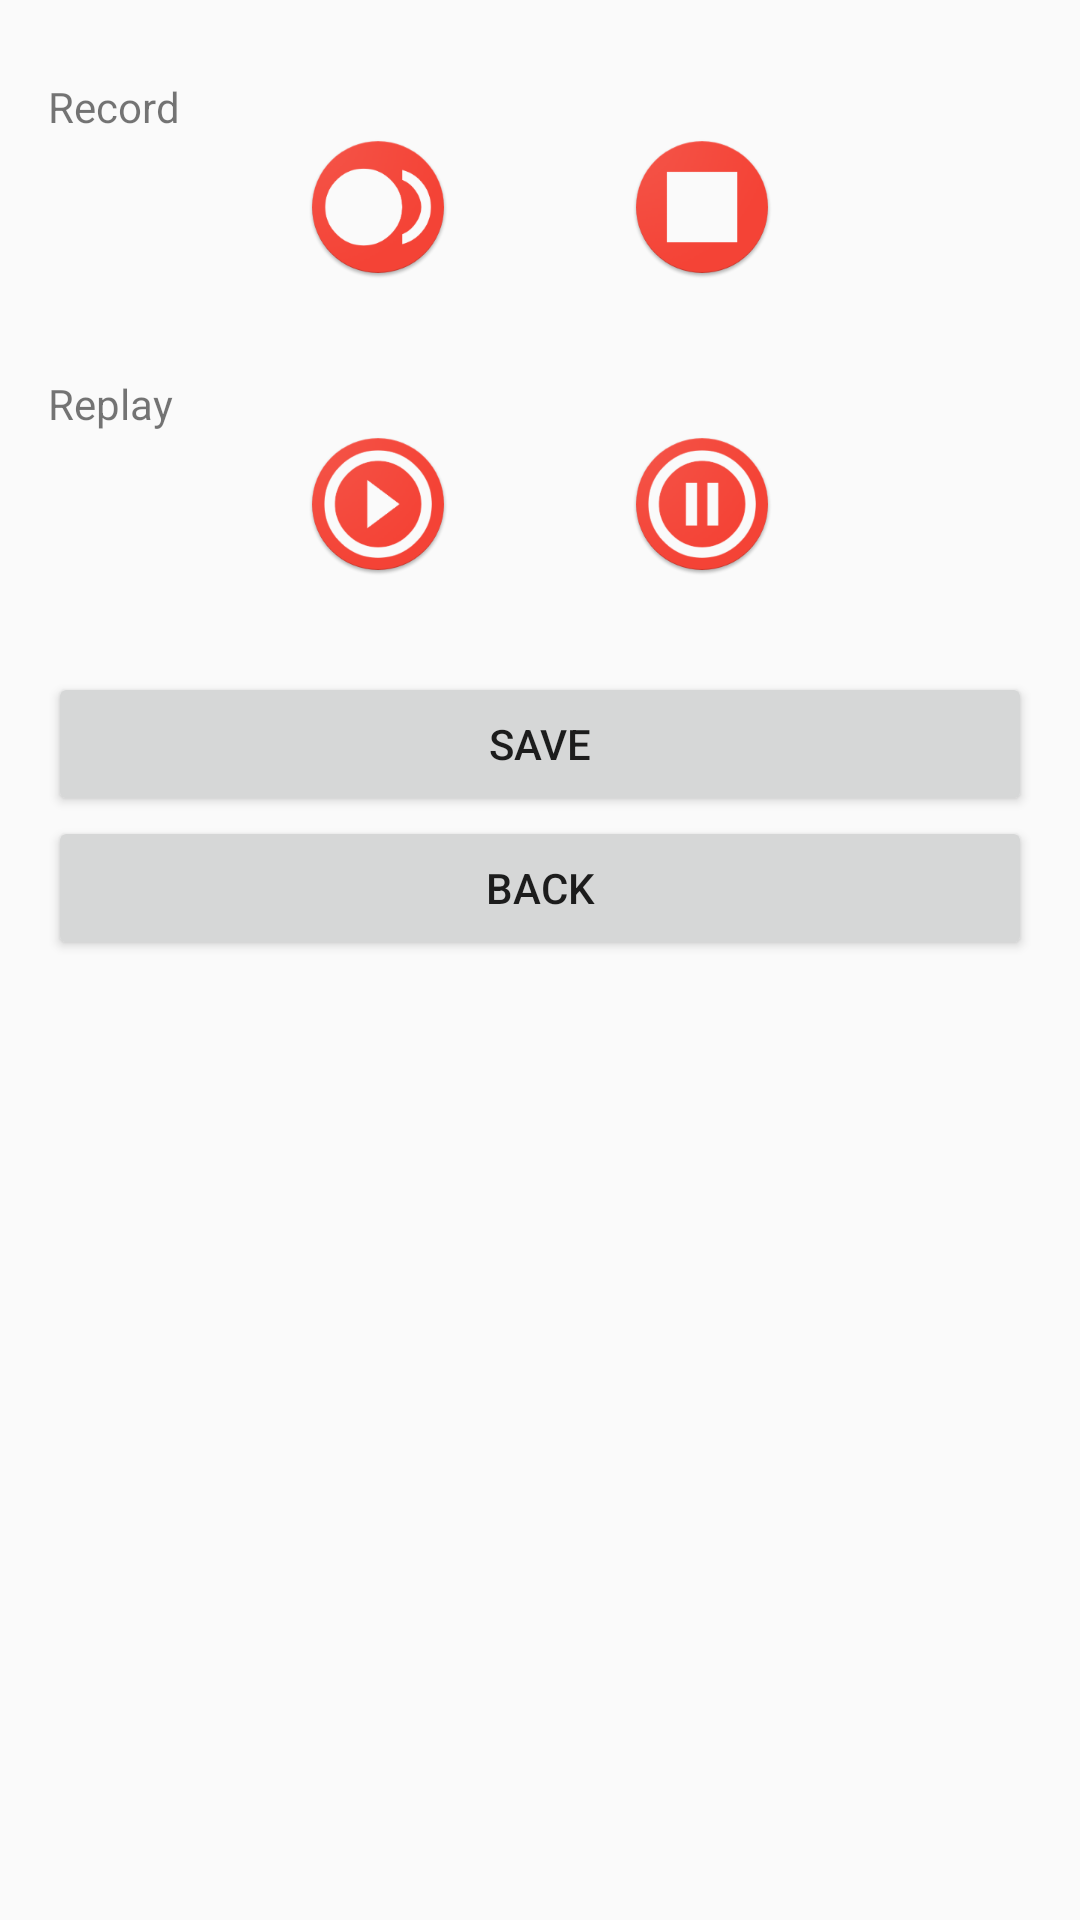

The Android layout XML behind this screen, and the referenced resources:
<!-- AndroidManifest.xml: application theme AppThemeMy -->
<!-- res/layout/dialog_record.xml -->
<?xml version="1.0" encoding="utf-8"?>
<LinearLayout xmlns:android="http://schemas.android.com/apk/res/android"
    xmlns:app="http://schemas.android.com/apk/res-auto"
    android:layout_width="match_parent"
    android:layout_height="wrap_content"
    android:orientation="vertical"
    android:paddingLeft="16dp"
    android:paddingTop="10dp"
    android:paddingRight="16dp"
    android:background="#FAFAFA">

    <TextView
        android:id="@+id/textView"
        android:layout_width="match_parent"
        android:layout_height="wrap_content"
        android:text="@string/record"
        android:layout_marginTop="16dp"
        />

    <LinearLayout
        android:layout_width="wrap_content"
        android:layout_height="wrap_content"
        android:layout_marginBottom="16dp"
        android:orientation="horizontal"
        android:layout_gravity="center"
        android:weightSum="2"
        >

        <ImageButton
            android:id="@+id/recordBtn"
            android:layout_width="0dp"
            android:layout_height="wrap_content"
            android:layout_weight="1"
            android:adjustViewBounds="true"
            android:background="#FAFAFA"
            android:cropToPadding="false"
            app:srcCompat="@mipmap/ic_rec_audio"
            android:layout_marginRight="30dp"
            android:paddingBottom="16dp"
            />

        <ImageButton
            android:id="@+id/stopRecBtn"
            android:layout_width="0dp"
            android:layout_height="wrap_content"
            android:layout_weight="1"
            android:adjustViewBounds="true"
            android:background="#FAFAFA"
            app:srcCompat="@mipmap/ic_stop_audio"
            android:layout_marginLeft="30dp"
            android:paddingBottom="16dp"/>
    </LinearLayout>

    <TextView
        android:id="@+id/textView2"
        android:layout_width="match_parent"
        android:layout_height="wrap_content"
        android:text="@string/replay"
        />

    <LinearLayout

        android:layout_width="wrap_content"
        android:layout_height="wrap_content"
        android:layout_marginBottom="16dp"
        android:orientation="horizontal"
        android:layout_gravity="center"
        android:weightSum="2"

        >

        <ImageButton
            android:id="@+id/playBtn"
            android:layout_width="0dp"
            android:layout_height="wrap_content"
            android:layout_weight="1"
            android:adjustViewBounds="true"
            android:background="#FAFAFA"
            android:cropToPadding="false"
            app:srcCompat="@mipmap/ic_play_audio"
            android:layout_marginRight="30dp"
            android:paddingBottom="16dp"
            />

        <ImageButton
            android:id="@+id/pauseBtn"
            android:layout_width="0dp"
            android:layout_height="wrap_content"
            android:layout_weight="1"
            android:adjustViewBounds="true"
            android:background="#FAFAFA"
            app:srcCompat="@mipmap/ic_pause_audio"
            android:layout_marginLeft="30dp"
            android:paddingBottom="16dp"
            />
    </LinearLayout>

    <Button
        android:id="@+id/saveBtn"
        android:layout_width="match_parent"
        android:layout_height="wrap_content"

        android:text="@string/save" />

    <Button
        android:id="@+id/closeBtn"
        android:layout_width="match_parent"
        android:layout_height="wrap_content"
        android:layout_marginBottom="16dp"
        android:text="@string/back" />

</LinearLayout>
<!-- resources referenced by this layout -->
<resources>
  <!-- mipmap ic_pause_audio: png bitmap (mipmap-hdpi, 6262 bytes) -->
  <!-- mipmap ic_play_audio: png bitmap (mipmap-hdpi, 6313 bytes) -->
  <!-- mipmap ic_rec_audio: png bitmap (mipmap-hdpi, 5238 bytes) -->
  <!-- mipmap ic_stop_audio: png bitmap (mipmap-hdpi, 3794 bytes) -->
  <string name="back">Back</string>
  <string name="record">Record</string>
  <string name="replay">Replay</string>
  <string name="save">Save</string>
  <style name="AppThemeMy" parent="Theme.AppCompat.Light.NoActionBar">
          
          <item name="colorPrimary">@color/colorPrimary</item>
          <item name="colorPrimaryDark">@color/colorPrimaryDark</item>
          <item name="colorAccent">@color/colorAccent</item>
      </style>
  <color name="colorPrimary">#F44336</color>
  <color name="colorPrimaryDark">#962e26</color>
  <color name="colorAccent">#ff5252</color>
</resources>
